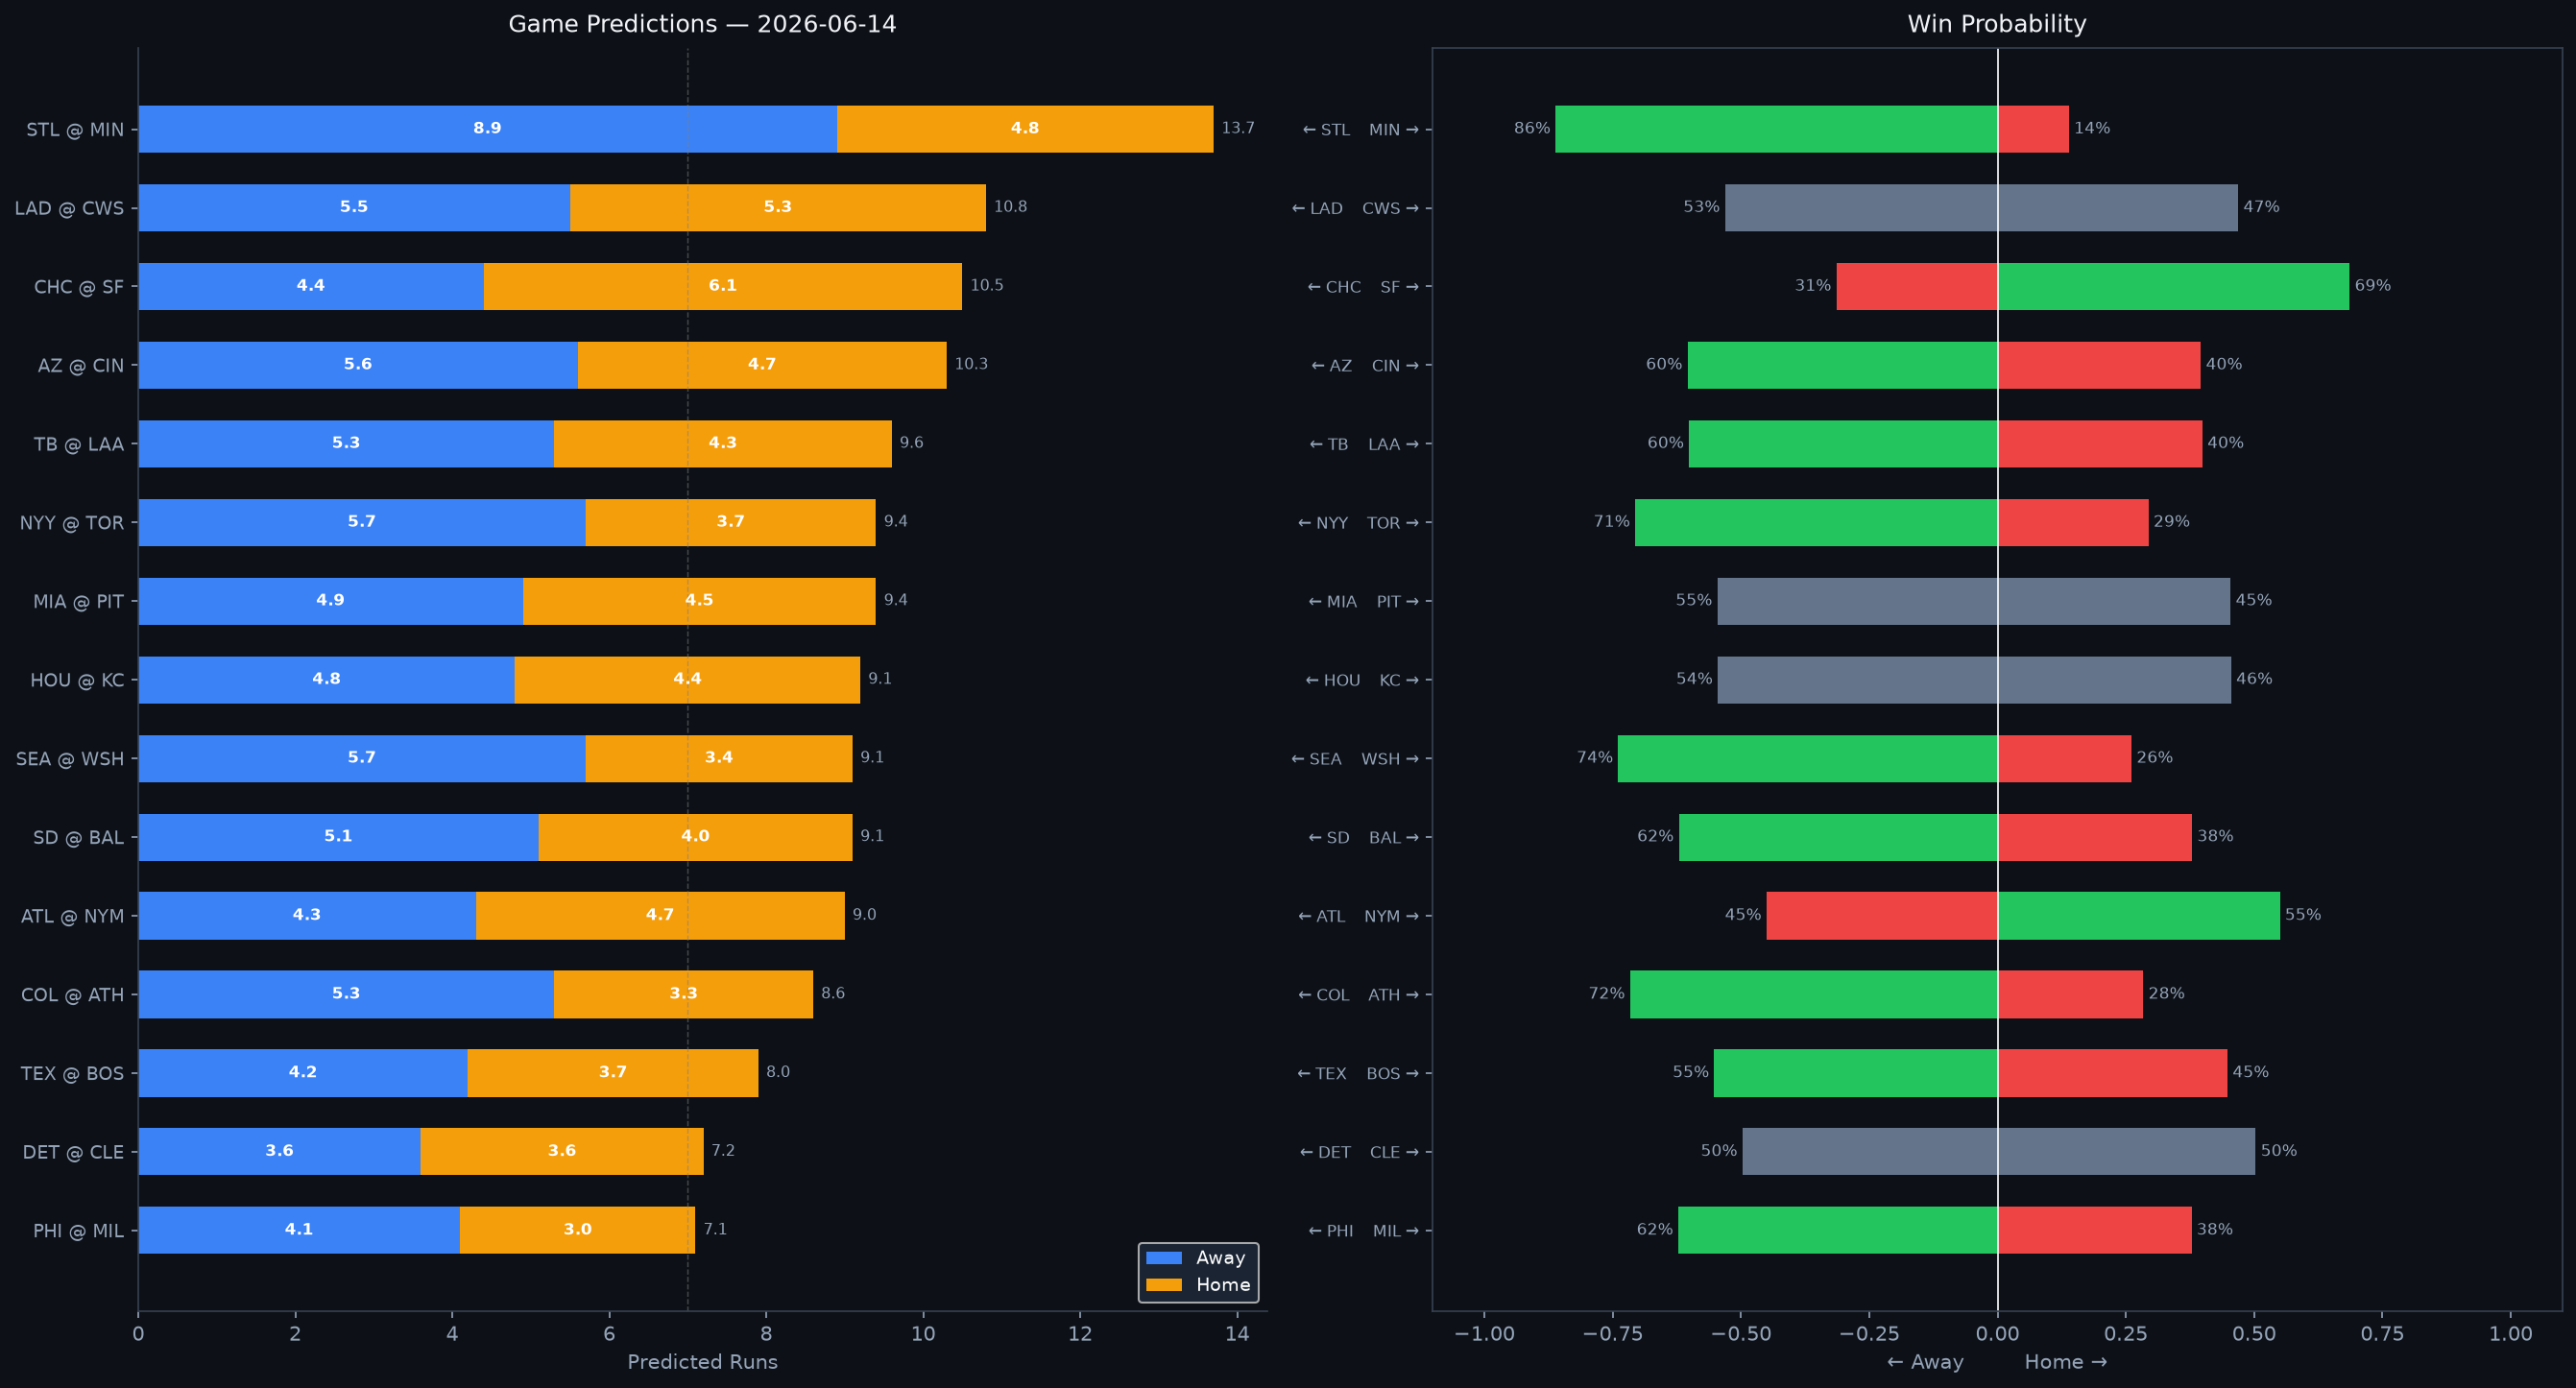

The data file committed next to this chart (first rows):
Rank, matchup, home_team, away_team, venue, home_runs_pred, away_runs_pred, total_pred, run_diff, home_win_prob, away_win_prob, predicted_winner, home_faces, home_sp_hand, home_sp_era, home_sp_last3, home_sp_ped, away_faces, away_sp_hand, away_sp_era, away_sp_last3, away_sp_ped, home_lu_ops, home_lu_xba
1, STL @ MIN, MIN, STL, Target Field, 4.8, 8.9, 13.7, 4.0, 13.9, 86.1, STL, Michael McGreevy, R, 3.58, 5.06, , Taj Bradley, R, 4.74, 9.51, , 0.721, 0.318
2, LAD @ CWS, CWS, LAD, Rate Field, 5.3, 5.5, 10.8, 0.3, 46.9, 53.1, LAD, Emmet Sheehan, R, 4.06, 4.09, , Bryan Hudson, L, 2.67, 8.18, , 0.734, 0.338
3, CHC @ SF, SF, CHC, Oracle Park, 6.1, 4.4, 10.5, 1.7, 68.6, 31.4, SF, Ryan Rolison, L, 5.29, N/A, , Logan Webb, R, 3.41, 0.94, Logan Webb, 0.761, 0.332
4, AZ @ CIN, CIN, AZ, Great American Ball Park, 4.7, 5.6, 10.3, 0.9, 39.6, 60.4, AZ, Zac Gallen, R, 3.7, 7.75, , Andrew Abbott, L, 3.52, 4.5, , 0.705, 0.327
5, TB @ LAA, LAA, TB, Angel Stadium, 4.3, 5.3, 9.6, 0.9, 39.9, 60.1, TB, Casey Legumina, R, 5.17, N/A, , Grayson Rodriguez, R, 4.47, 6.77, , 0.682, 0.294
6, NYY @ TOR, TOR, NYY, Rogers Centre, 3.7, 5.7, 9.4, 1.9, 29.4, 70.6, NYY, Will Warren, R, 4.68, 2.8, , Patrick Corbin, L, 4.51, 6.92, , 0.727, 0.324
7, MIA @ PIT, PIT, MIA, PNC Park, 4.5, 4.9, 9.4, 0.4, 45.4, 54.6, MIA, Max Meyer, R, 4.35, 3.98, , Paul Skenes, R, 2.13, 2.35, Paul Skenes, 0.765, 0.317
8, HOU @ KC, KC, HOU, Kauffman Stadium, 4.4, 4.8, 9.1, 0.4, 45.5, 54.5, HOU, Spencer Arrighetti, R, 4.1, 4.5, , Stephen Kolek, R, 3.83, 3.71, , 0.713, 0.328
9, SEA @ WSH, WSH, SEA, Nationals Park, 3.4, 5.7, 9.1, 2.3, 26.1, 73.9, SEA, Emerson Hancock, R, 4.15, 1.59, , PJ Poulin, L, 3.42, 2.81, , 0.689, 0.33
10, SD @ BAL, BAL, SD, Oriole Park at Camden Yards, 4.0, 5.1, 9.1, 1.1, 37.9, 62.1, SD, Walker Buehler, R, 3.57, 2.35, , Trevor Rogers, L, 4.07, 4.39, , 0.744, 0.347
11, ATL @ NYM, NYM, ATL, Citi Field, 4.7, 4.3, 9.0, 0.4, 55.0, 45.0, NYM, Bryce Elder, R, 4.26, 5.88, , Freddy Peralta, R, 3.62, 6.11, Freddy Peralta, 0.733, 0.343
12, COL @ ATH, ATH, COL, Las Vegas Ballpark, 3.3, 5.3, 8.6, 2.1, 28.4, 71.6, COL, Tomoyuki Sugano, R, 4.47, 5.07, , Jeffrey Springs, L, 3.78, 7.5, , 0.717, 0.31
13, TEX @ BOS, BOS, TEX, Fenway Park, 3.7, 4.2, 8.0, 0.5, 44.8, 55.2, TEX, Nathan Eovaldi, R, 3.91, 6.43, , Connelly Early, L, 3.09, 3.31, , 0.692, 0.308
14, DET @ CLE, CLE, DET, Progressive Field, 3.6, 3.6, 7.2, 0.0, 50.3, 49.7, CLE, Casey Mize, R, 4.0, 1.11, , Gavin Williams, R, 3.49, 3.68, , 0.702, 0.317
15, PHI @ MIL, MIL, PHI, American Family Field, 3.0, 4.1, 7.1, 1.1, 37.8, 62.2, PHI, Cristopher Sánchez, L, 2.99, 1.29, , Kyle Harrison, L, 4.0, 6.09, , 0.717, 0.314
